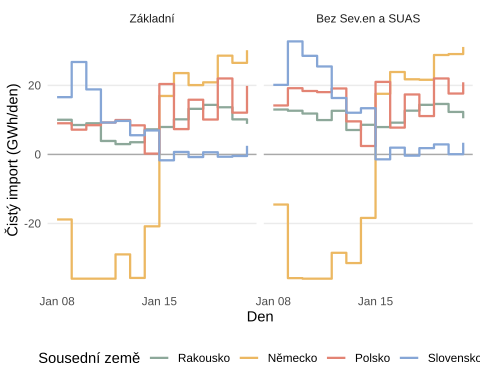

Source data for this figure (header and first rows):
name, weather, Date, neighbour, ExportGWh, ImportGWh
Základní, WS13, 2018-01-08, PL, 0, 9.029
Základní, WS13, 2018-01-08, SK, 0, 16.59
Základní, WS13, 2018-01-08, AT, 1.7, 11.75
Základní, WS13, 2018-01-08, DE, 19.2, 0.366
Základní, WS13, 2018-01-09, PL, 0, 7.171
Základní, WS13, 2018-01-09, SK, 0, 26.78
Základní, WS13, 2018-01-09, AT, 4.306, 12.83
Základní, WS13, 2018-01-09, DE, 36, 0
Základní, WS13, 2018-01-10, PL, 0.271, 8.742
Základní, WS13, 2018-01-10, SK, 0, 18.84
Základní, WS13, 2018-01-10, AT, 1.063, 10.09
Základní, WS13, 2018-01-10, DE, 36, 0
Základní, WS13, 2018-01-11, PL, 3.3, 12.54
Základní, WS13, 2018-01-11, SK, 0, 9.25
Základní, WS13, 2018-01-11, AT, 4.906, 8.81
Základní, WS13, 2018-01-11, DE, 36, 0
Základní, WS13, 2018-01-12, PL, 0, 9.974
Základní, WS13, 2018-01-12, SK, 0, 9.717
Základní, WS13, 2018-01-12, AT, 3.856, 6.848
Základní, WS13, 2018-01-12, DE, 28.96, 0
Základní, WS13, 2018-01-13, PL, 0.072, 8.506
Základní, WS13, 2018-01-13, SK, 0.008, 5.572
Základní, WS13, 2018-01-13, AT, 3.18, 6.712
Základní, WS13, 2018-01-13, DE, 35.78, 0
Základní, WS13, 2018-01-14, PL, 0.295, 0.545
Základní, WS13, 2018-01-14, SK, 0, 6.94
Základní, WS13, 2018-01-14, AT, 0.101, 7.376
Základní, WS13, 2018-01-14, DE, 20.82, 0
Základní, WS13, 2018-01-15, PL, 0, 20.4
Základní, WS13, 2018-01-15, SK, 1.699, 0
Základní, WS13, 2018-01-15, AT, 0.488, 8.441
Základní, WS13, 2018-01-15, DE, 0, 16.94
Základní, WS13, 2018-01-16, PL, 2.992, 10.33
Základní, WS13, 2018-01-16, SK, 1.309, 2.023
Základní, WS13, 2018-01-16, AT, 0.428, 10.59
Základní, WS13, 2018-01-16, DE, 0, 23.56
Základní, WS13, 2018-01-17, PL, 0, 15.85
Základní, WS13, 2018-01-17, SK, 0.751, 0
Základní, WS13, 2018-01-17, AT, 0, 13.21
Základní, WS13, 2018-01-17, DE, 0, 20.09
Základní, WS13, 2018-01-18, PL, 2.1, 12.2
Základní, WS13, 2018-01-18, SK, 3.752, 4.386
Základní, WS13, 2018-01-18, AT, 0.013, 14.37
Základní, WS13, 2018-01-18, DE, 0, 20.89
Základní, WS13, 2018-01-19, PL, 0, 22
Základní, WS13, 2018-01-19, SK, 2.09, 1.422
Základní, WS13, 2018-01-19, AT, 0, 13.67
Základní, WS13, 2018-01-19, DE, 0, 28.62
Základní, WS13, 2018-01-20, PL, 0, 12.09
Základní, WS13, 2018-01-20, SK, 0.497, 0.051
Základní, WS13, 2018-01-20, AT, 0, 10.16
Základní, WS13, 2018-01-20, DE, 0, 26.53
Základní, WS13, 2018-01-21, PL, 0, 19.86
Základní, WS13, 2018-01-21, SK, 0.474, 2.981
Základní, WS13, 2018-01-21, AT, 0, 8.865
Základní, WS13, 2018-01-21, DE, 0, 30.19
Základní+, WS13, 2018-01-08, PL, 0, 12.97
Základní+, WS13, 2018-01-08, SK, 0, 19.93
Základní+, WS13, 2018-01-08, AT, 0, 10.93
Základní+, WS13, 2018-01-08, DE, 27.28, 0.44
... 220 more rows
